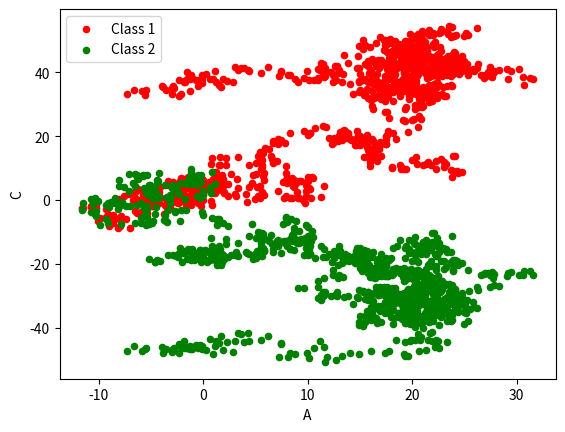

Reproduce this figure in Python.
import pandas as pd
import numpy as np
import matplotlib.pyplot as plt

# plot 的方法種類:
# 'bar', 'hist', 'box', 'kde', 'area', 'scatter', 'hexbin', 'pie'

# DataFrame
data = pd.DataFrame(np.random.randn(1000,4),
                    index=np.arange(1000),
                    columns=list("ABCD"))
data = data.cumsum()
print(data.head(5))  # 印出前五個數據

#使用Scatter
ax = data.plot.scatter(x='A',y='B', color='Red',label='Class 1')  # 取 A 欄位 B 欄位
data.plot.scatter(x='A', y='C', color='Green', label='Class 2', ax=ax) # 取 A 欄位 C 欄位

plt.show()